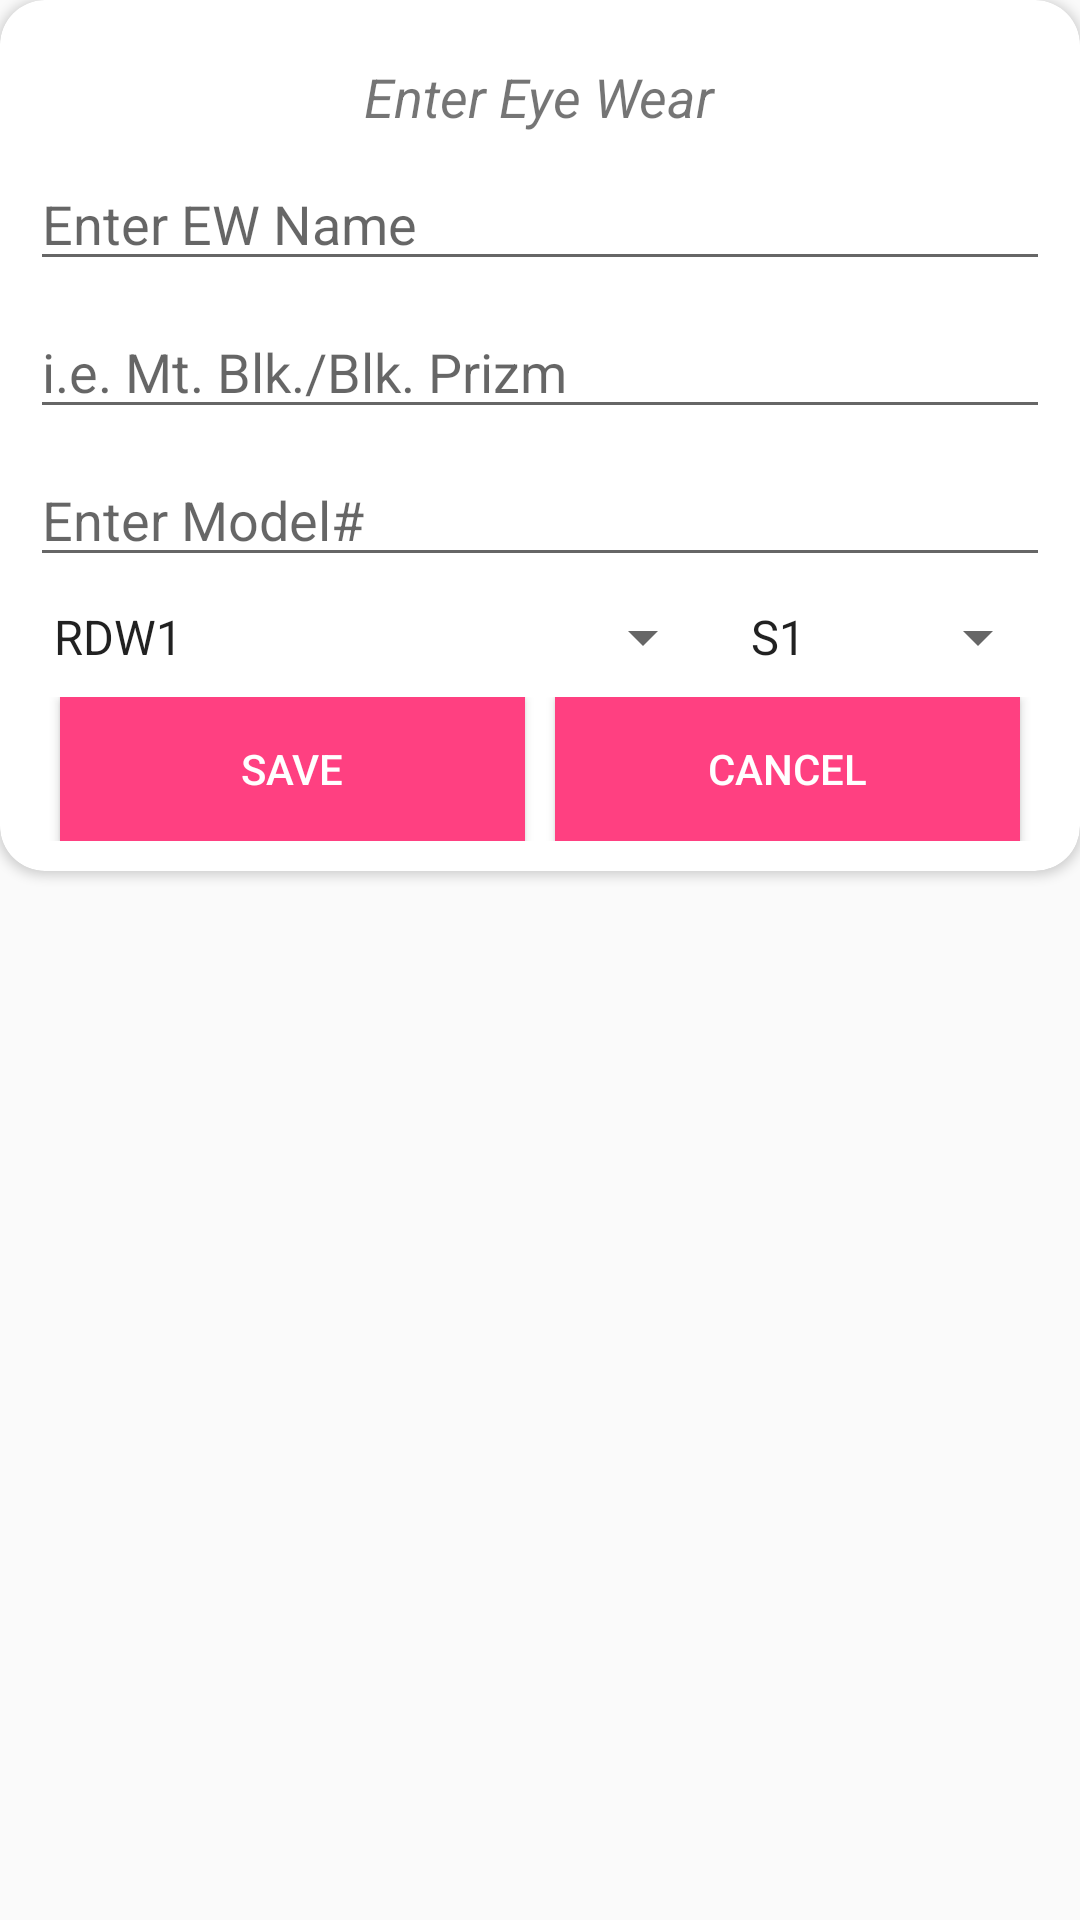

Layout XML and referenced resources for this Android screen:
<!-- AndroidManifest.xml: application theme AppTheme -->
<!-- res/layout/popup.xml -->
<?xml version="1.0" encoding="utf-8"?>
<android.support.constraint.ConstraintLayout xmlns:android="http://schemas.android.com/apk/res/android"
    xmlns:app="http://schemas.android.com/apk/res-auto"
    android:id="@+id/popup_layout"
    android:layout_width="match_parent"
    android:layout_height="match_parent">

    <android.support.v7.widget.CardView
        app:cardCornerRadius="15dp"
        android:layout_width="match_parent"
        android:layout_height="wrap_content" >

        <RelativeLayout
            android:padding="10dp"
            android:layout_width="match_parent"
            android:layout_height="match_parent">

            <TextView
                android:id="@+id/title_popup"
                android:layout_marginTop="10dp"
                android:layout_alignParentTop="true"
                android:layout_centerHorizontal="true"
                android:textSize="18dp"
                android:textStyle="italic"
                android:text="Enter Eye Wear"
                android:layout_width="wrap_content"
                android:layout_height="wrap_content" />

            <EditText
                android:id="@+id/item_name_popup"
                android:layout_below="@+id/title_popup"
                android:hint="Enter EW Name"
                android:inputType="textCapWords"
                android:layout_marginTop="8dp"
                android:layout_width="match_parent"
                android:layout_height="wrap_content" />

            <EditText
                android:id="@+id/item_description_popup"
                android:layout_below="@+id/item_name_popup"
                android:hint="i.e. Mt. Blk./Blk. Prizm"
                android:layout_marginTop="8dp"
                android:inputType="textCapWords"
                android:layout_width="match_parent"
                android:layout_height="wrap_content" />

            <EditText
                android:id="@+id/item_model_popup"
                android:layout_below="@+id/item_description_popup"
                android:hint="Enter Model#"
                android:layout_marginTop="8dp"
                android:inputType="textCapCharacters"
                android:layout_width="match_parent"
                android:layout_height="wrap_content" />

            <LinearLayout
                android:id="@+id/linearLayout"
                android:layout_marginTop="8dp"
                android:layout_below="@+id/item_model_popup"
                android:orientation="horizontal"
                android:layout_width="match_parent"
                android:layout_height="wrap_content">

                <Spinner
                    android:id="@+id/location_spinner_popup"
                    android:layout_width="wrap_content"
                    android:layout_height="wrap_content"
                    android:layout_weight=".7"
                    android:entries="@array/location_array"
                    android:layout_below="@+id/item_model_popup"
                    />

                <Spinner
                    android:id="@+id/shelf_location_spinner_popup"
                    android:entries="@array/shelf_location"
                    android:layout_weight=".3"
                    android:layout_marginLeft="4dp"
                    android:layout_width="wrap_content"
                    android:layout_height="wrap_content"
                    android:layout_below="@+id/location_spinner_popup"
                    />

            </LinearLayout>

            <LinearLayout
                android:orientation="horizontal"
                android:id="@+id/linearLayout2"
                android:layout_below="@+id/linearLayout"
                android:layout_marginTop="8dp"
                android:layout_width="match_parent"
                android:layout_height="wrap_content">

                <Button
                    android:id="@+id/save_button_popup"
                    android:text="Save"
                    android:layout_weight=".5"
                    android:layout_marginRight="5dp"
                    android:layout_marginLeft="10dp"
                    android:background="@color/colorAccent"
                    android:textColor="@android:color/white"
                    android:layout_width="wrap_content"
                    android:layout_height="wrap_content" />

                <Button
                    android:id="@+id/cancel_button_popup"
                    android:text="Cancel"
                    android:layout_marginLeft="5dp"
                    android:layout_marginRight="10dp"
                    android:layout_weight=".5"
                    android:layout_below="@+id/save_button_popup"
                    android:textColor="@android:color/white"
                    android:background="@color/colorAccent"
                    android:layout_width="wrap_content"
                    android:layout_height="wrap_content" />
            </LinearLayout>






        </RelativeLayout>
    </android.support.v7.widget.CardView>

</android.support.constraint.ConstraintLayout>
<!-- resources referenced by this layout -->
<resources>
  <string-array name="location_array">
          <item>RDW1</item>
          <item>RDW2</item>
          <item>RDW3</item>
          <item>RC1</item>
          <item>RC2</item>
          <item>RC3</item>
          <item>LDW1</item>
          <item>LDW2</item>
          <item>LDW3</item>
          <item>LC1</item>
          <item>LC2</item>
          <item>LC3</item>
          <item>TOWER</item>
          <item>PEDESTAL</item>
          <item>WATCH COUNTER</item>
          <item>SALE WALL</item>
          <item>LIFESTYLE WALL</item>
          <item>CUSTOM WALL</item>
          <item>GOGGLES</item>
          <item>** SOLD **</item>
          <item>** MISSING **</item>
      </string-array>
  <string-array name="shelf_location">
          <item>S1</item>
          <item>S2</item>
          <item>S3</item>
          <item>S4</item>
          <item>S5</item>
          <item>TL1</item>
          <item>TL2</item>
          <item>TL3</item>
          <item>TL4</item>
          <item>TR1</item>
          <item>TR2</item>
          <item>TR3</item>
          <item>TR4</item>
          <item>BL1</item>
          <item>BL2</item>
          <item>BL3</item>
          <item>BL4</item>
          <item>BR1</item>
          <item>BR2</item>
          <item>BR3</item>
          <item>BR4</item>
      </string-array>
  <color name="colorAccent">#FF4081</color>
  <style name="AppTheme" parent="Theme.AppCompat.Light.DarkActionBar">
          
          <item name="colorPrimary">@color/colorPrimary</item>
          <item name="colorPrimaryDark">@color/colorPrimaryDark</item>
          <item name="colorAccent">@color/colorAccent</item>
  
      </style>
  <color name="colorPrimary">#3F51B5</color>
  <color name="colorPrimaryDark">#303F9F</color>
</resources>
